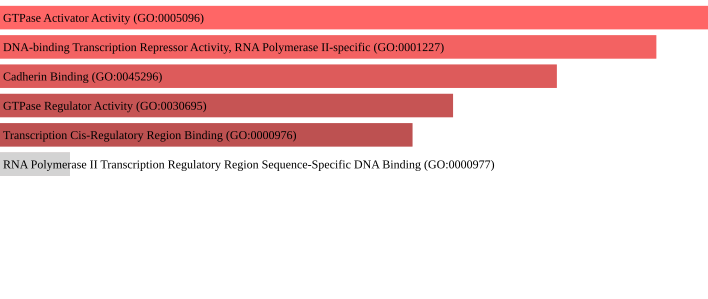

Data behind this chart, as committed beside it:
term, p-value, q-value
GTPase Activator Activity (GO:0005096), 0.02099, 0.05621
DNA-binding Transcription Repressor Acti…, 0.02415, 0.05621
Cadherin Binding (GO:0045296), 0.03165, 0.05621
GTPase Regulator Activity (GO:0030695), 0.04195, 0.05621
Transcription Cis-Regulatory Region Bind…, 0.04684, 0.05621
